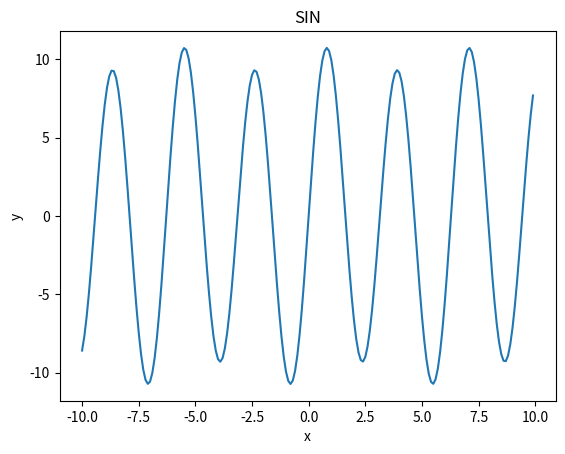

The matplotlib source for this figure:
import numpy as np
import matplotlib.pyplot as plt

x = np.arange(-10, 10, 0.1)  # x座標を-10 から 10 まで 0.1 きざみで取得
y = np.sin(x)+10*np.sin(2*x)

# グラフを書く
plt.plot(x,y)
# グラフのタイトル
plt.title("SIN")
# x軸のラベル
plt.xlabel("x")
# y軸のラベル
plt.ylabel("y")
# 表示する
plt.show()